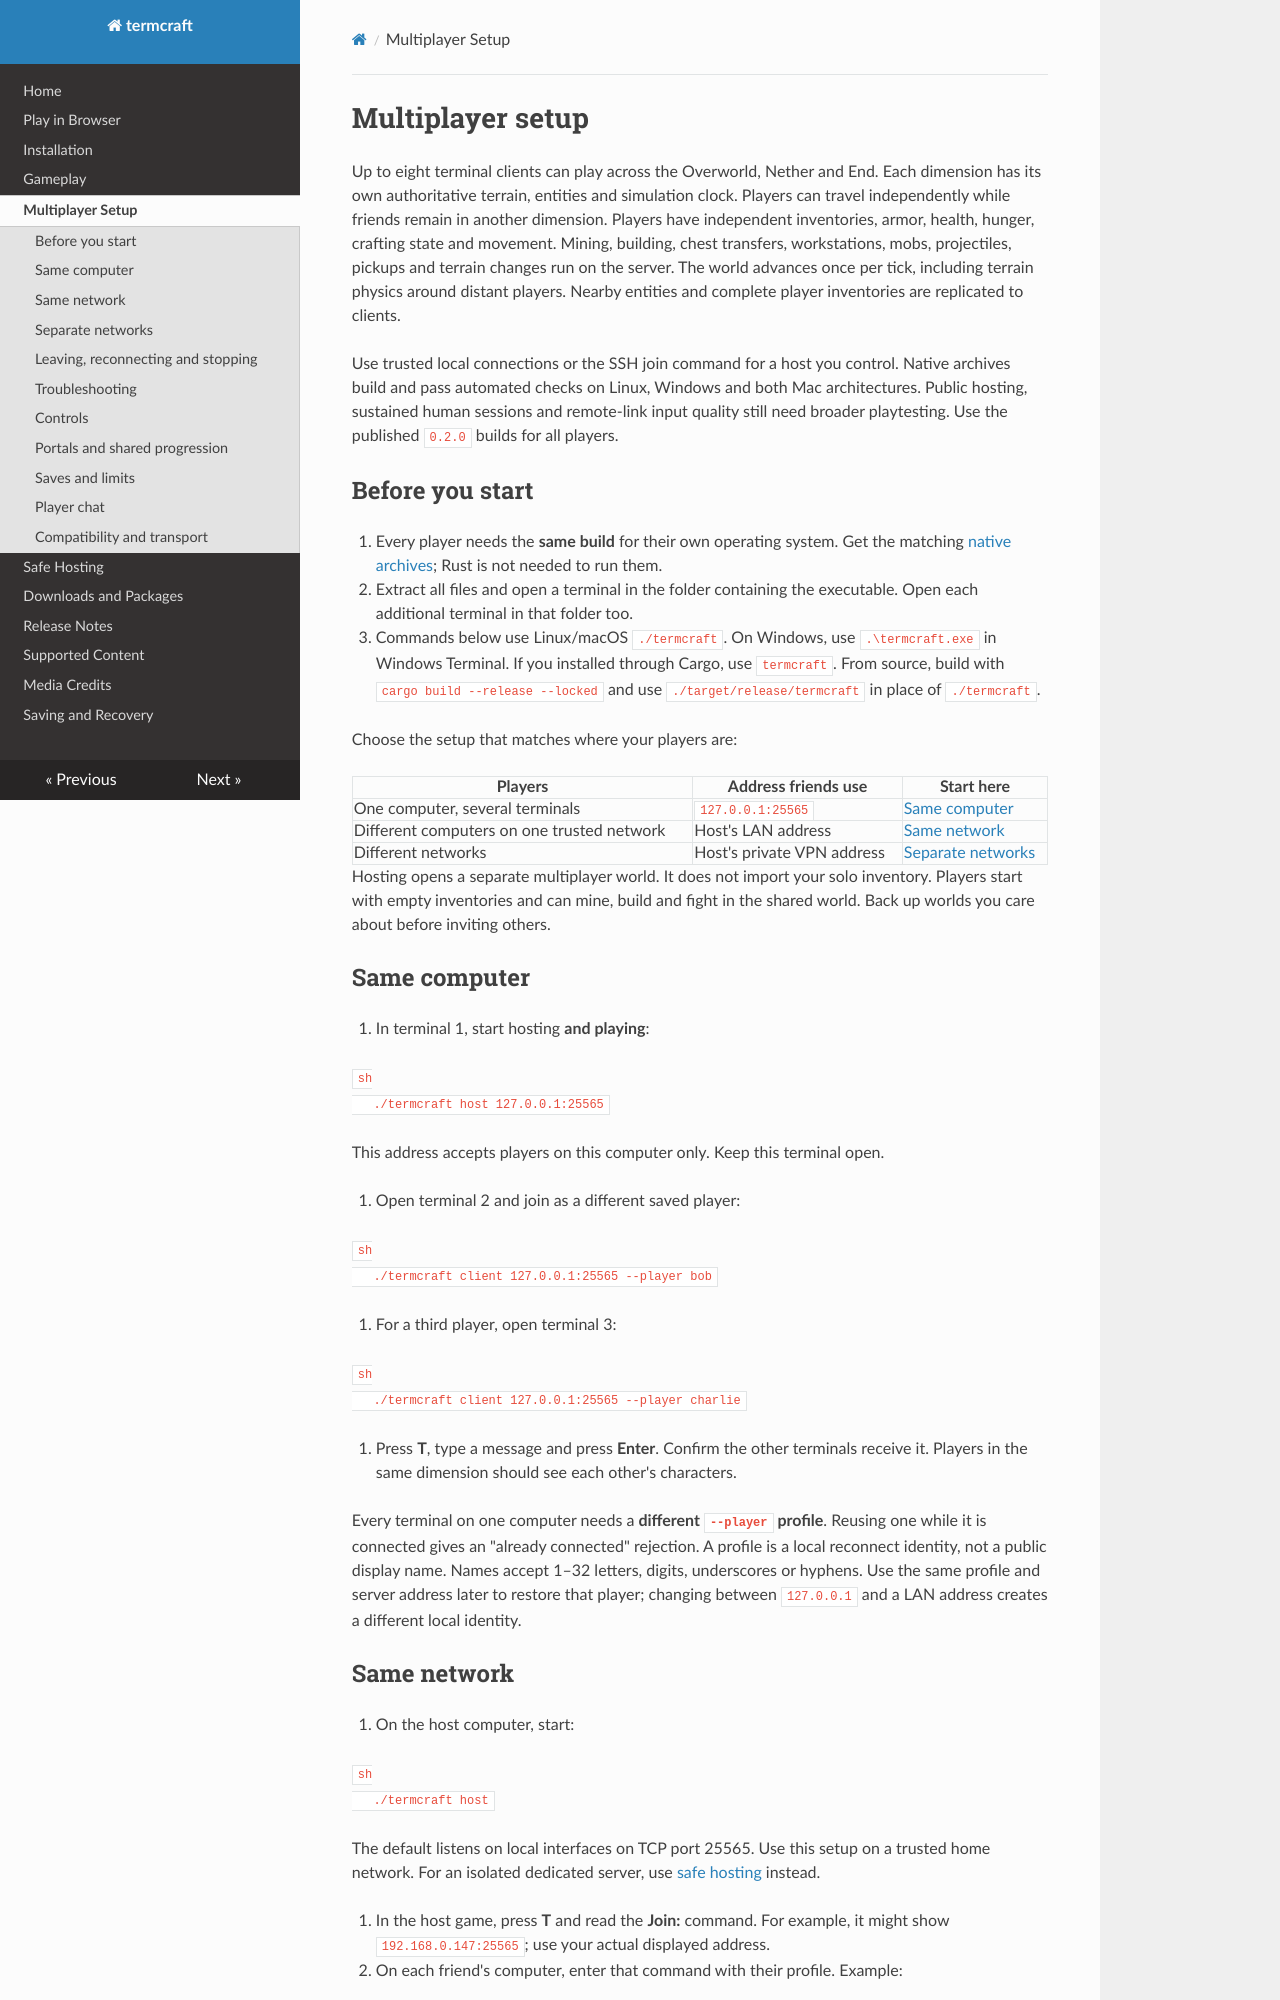

repository: pagel-s/termcraft · page: multiplayer/index.html · generator: mkdocs

# Multiplayer setup

Up to eight terminal clients can play across the Overworld, Nether and End.
Each dimension has its own authoritative terrain, entities and simulation clock.
Players can travel independently while friends remain in another dimension. Players have
independent inventories, armor, health, hunger, crafting state and movement.
Mining, building, chest transfers, workstations, mobs, projectiles, pickups and
terrain changes run on the server. The world advances once per tick, including
terrain physics around distant players. Nearby entities and complete player
inventories are replicated to clients.

Use trusted local connections or the SSH join command for a host you control.
Native archives build and pass automated checks on Linux, Windows and both Mac
architectures. Public hosting, sustained human sessions and remote-link input
quality still need broader playtesting. Use the published `0.2.0` builds for all players.

## Before you start

1. Every player needs the **same build** for their own operating system. Get the
   matching [native archives](installation.md); Rust is not needed to run them.
2. Extract all files and open a terminal in the folder containing the executable.
   Open each additional terminal in that folder too.
3. Commands below use Linux/macOS `./termcraft`. On Windows, use
   `.\termcraft.exe` in Windows Terminal. If you installed through Cargo, use
   `termcraft`. From source, build with `cargo build --release --locked` and use
   `./target/release/termcraft` in place of `./termcraft`.

Choose the setup that matches where your players are:

| Players | Address friends use | Start here |
| --- | --- | --- |
| One computer, several terminals | `127.0.0.1:25565` | [Same computer](#same-computer) |
| Different computers on one trusted network | Host's LAN address | [Same network](#same-network) |
| Different networks | Host's private VPN address | [Separate networks](#separate-networks) |

Hosting opens a separate multiplayer world. It does not import your solo
inventory. Players start with empty inventories and can mine, build and fight in
the shared world. Back up worlds you care about before inviting others.

## Same computer

1. In terminal 1, start hosting **and playing**:

   ```sh
   ./termcraft host 127.0.0.1:25565
   ```

   This address accepts players on this computer only. Keep this terminal open.

2. Open terminal 2 and join as a different saved player:

   ```sh
   ./termcraft client 127.0.0.1:25565 --player bob
   ```

3. For a third player, open terminal 3:

   ```sh
   ./termcraft client 127.0.0.1:25565 --player charlie
   ```

4. Press **T**, type a message and press **Enter**. Confirm the other terminals
   receive it. Players in the same dimension should see each other's characters.

Every terminal on one computer needs a **different `--player` profile**. Reusing
one while it is connected gives an "already connected" rejection. A profile is
a local reconnect identity, not a public display name. Names accept 1–32 letters,
digits, underscores or hyphens. Use the same profile and server address later to
restore that player; changing between `127.0.0.1` and a LAN address creates a
different local identity.
